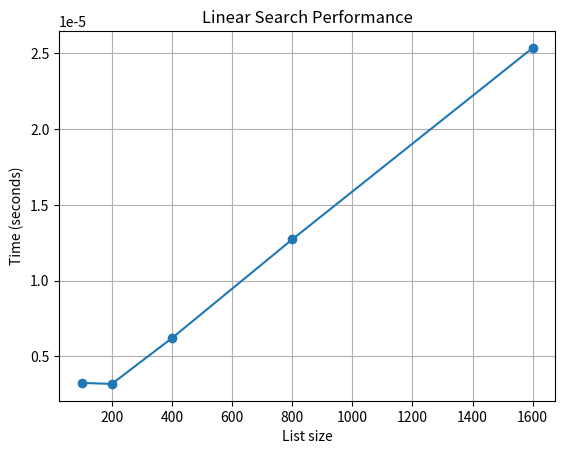

Here is the Python script that generated this plot:
import time
import matplotlib.pyplot as plt


def linear_search(numbers, target):
    """Return the index of target in numbers or -1 if not found."""
    for index, value in enumerate(numbers):
        if value == target:
            return index
    return -1


def bubble_sort(numbers):
    """Return a sorted copy of the input list using bubble sort."""
    sorted_numbers = numbers.copy()
    n = len(sorted_numbers)
    for i in range(n):
        for j in range(0, n - i - 1):
            if sorted_numbers[j] > sorted_numbers[j + 1]:
                sorted_numbers[j], sorted_numbers[j + 1] = (
                    sorted_numbers[j + 1],
                    sorted_numbers[j],
                )
    return sorted_numbers


def plot_search_times():
    """Measure linear search performance and plot results."""
    sizes = [100, 200, 400, 800, 1600]
    times = []

    for size in sizes:
        numbers = list(range(size))
        target = size - 1
        start = time.perf_counter()
        linear_search(numbers, target)
        end = time.perf_counter()
        times.append(end - start)

    plt.plot(sizes, times, marker="o")
    plt.title("Linear Search Performance")
    plt.xlabel("List size")
    plt.ylabel("Time (seconds)")
    plt.grid(True)
    plt.show()


if __name__ == "__main__":
    print(linear_search([4, 7, 1, 9], 7))
    print(bubble_sort([3, 1, 4, 2]))
    plot_search_times()
